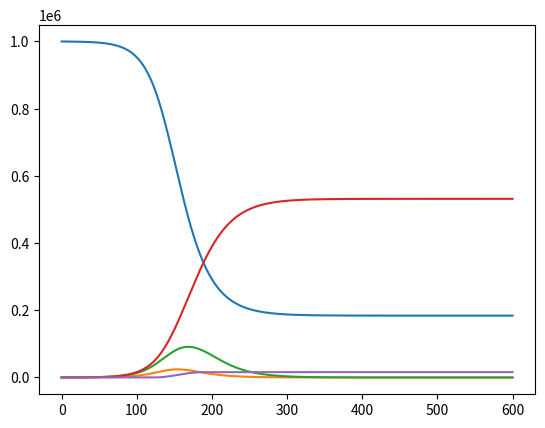

Source code (Python):
import matplotlib.pyplot as plt
test_cap = 0.001
hygiene = 1- 1.72/2.11    #parameters to be infered
distancing = 0.7 # US/Ital after lockdown
lockdown = 0.93
quarantine = 0.7 # Korea

hospital_cap = 2* 1/3400
transmission_days = 16.92/2.11/1.5
exposed_days = 3.59 
recovery_days = 16.92 
# waning_days = 365

susceptible0 = 0.9999
infected0 = 0.0001
exposed0 = 0
recovered0 = 0

population = 1000000

def virus_model(days):
  transmission_rate = (1/ transmission_days)
  incubation_rate = (1/  exposed_days)
  recovery_rate = (1/ recovery_days)
  # immunity_loss_rate = (1/ waning_days)
  death_rate_with_med = 0.01
  death_rate_without_med = 0.9
  ser_case_rate = 0.15


  r0 = 2.11

  susceptible =  susceptible0
  infected = infected0
  exposed = exposed0
  recovered = recovered0
  dead = 0

  susc= [population * susceptible0]
  exp = [population * exposed0]
  inf = [population * infected0]
  rec = [population * recovered0]
  re = [r0]
  d = [0]
  testing = 0
  # transmission_rate = transmission_rate * (1- hygiene) * (1- distancing) * (1- lockdown) * (1- quarantine)
  # transmission_rate0 = susceptible0transmission_rate * (1- testing)
  # transmission_rate = transmission_rate0
  # transmission_rate = transmission_rate * (1-lockdown)
  for day in range(days):
    # if test_cap < infected + exposed:
    #   transmission_rate = transmission_rate0
    # else:
    #   transmission_rate = transmission_rate0
    susceptible -= susceptible * infected * transmission_rate 
    exposed +=  susceptible * infected * transmission_rate
    exposed -= exposed * incubation_rate

    infected += exposed * incubation_rate 
    infected -= infected * recovery_rate

    if (ser_case_rate*exposed * incubation_rate < hospital_cap):
      dead += ser_case_rate*exposed * incubation_rate * death_rate_with_med
      infected -= ser_case_rate*exposed * incubation_rate * death_rate_with_med
    else:
      dead += hospital_cap*death_rate_with_med + (exposed * incubation_rate * ser_case_rate - hospital_cap) * death_rate_without_med
      infected -= hospital_cap*death_rate_with_med + (exposed * incubation_rate * ser_case_rate - hospital_cap) * death_rate_without_med

    

    recovered += infected * recovery_rate
    # recovered -= recovered * immunity_loss_rate

    # susceptible += recovered * immunity_loss_rate

    re.append((transmission_rate/ recovery_rate)*susceptible)
    susc.append(population* susceptible)
    exp.append(population* exposed)
    inf.append(population* infected)
    rec.append(population* recovered)
    d.append(population* dead)
  
  return susc, exp, inf, rec, d, re

days = 600

result = virus_model(days)
# for i in result:
#  print(i)
m = [m for m in range(days+1)]

plt.plot(m, result[0], label="line S")
plt.plot()
plt.show()

plt.plot(m, result[1], label="line E")
plt.plot()
plt.show()

plt.plot(m, result[2], label="line I")
plt.plot()
plt.show()

plt.plot(m, result[3], label="line R")
plt.plot()
plt.show()

plt.plot(m, result[4], label="line D")
plt.plot()
plt.show()

# plt.plot(m, result[5], label="line Re")
# plt.plot()
# plt.show()
